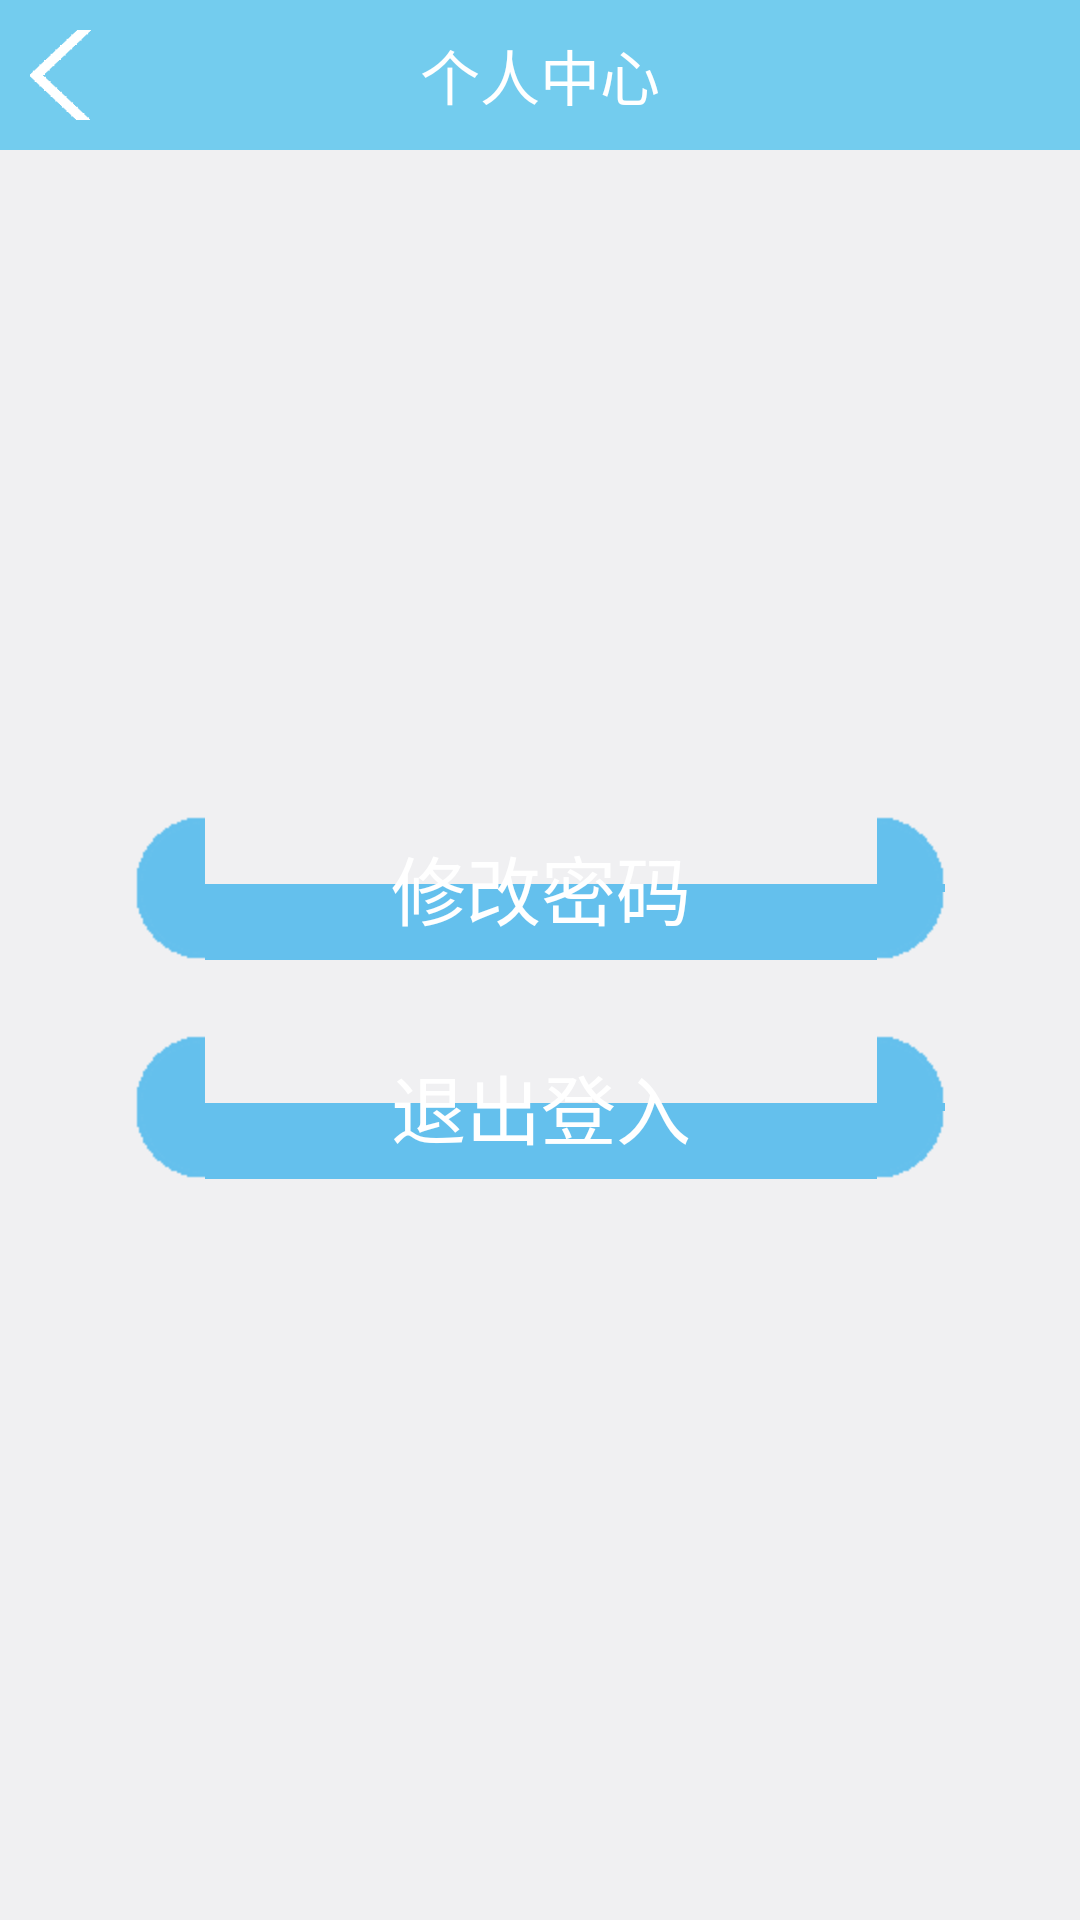

Here is an Android app screen rendered from its layout file. Give the layout XML and the strings, colors and styles it references.
<!-- AndroidManifest.xml: application theme android:Theme.NoTitleBar -->
<!-- res/layout/activity_personcenter.xml -->
<?xml version="1.0" encoding="utf-8"?>

<RelativeLayout xmlns:android="http://schemas.android.com/apk/res/android"
    android:layout_width="match_parent"
    android:layout_height="match_parent"
    android:background="@color/common_gray" >

    <RelativeLayout
        style="@style/common_title_style"
        android:background="@color/common_blue" >

        <TextView
            android:layout_width="wrap_content"
            android:layout_height="wrap_content"
            android:layout_centerInParent="true"
            android:text="个人中心"
            android:textColor="@color/common_white"
            android:textSize="@dimen/common_title_size" />

        <Button
            android:id="@+id/personcenter_break"
            style="@style/common_black_bt" />
    </RelativeLayout>

    <LinearLayout
        android:layout_width="match_parent"
        android:layout_height="wrap_content"
        android:layout_centerInParent="true"
        android:layout_weight="1"
        android:orientation="vertical"
        android:padding="45dp" >

        <Button
            android:id="@+id/personcenter_password"
            style="@style/abc_button"
            android:text="修改密码"
            android:textColor="@color/common_white" />

        <Button
            android:id="@+id/personcenter_out"
            style="@style/abc_button"
            android:text="退出登入"
            android:textColor="@color/common_white" />
    </LinearLayout>

</RelativeLayout>
<!-- resources referenced by this layout -->
<resources>
  <color name="common_blue">#ff73CCEE</color>
  <color name="common_gray">#fff0f0f2</color>
  <color name="common_white">#ffffffff</color>
  <dimen name="common_title_size">20dp</dimen>
  <style name="abc_button">
          <item name="android:background">@drawable/btn_blue</item>
          <item name="android:layout_width">match_parent</item>
          <item name="android:layout_height">48dp</item>
          <item name="android:textSize">@dimen/abc_button_height</item>
          <item name="android:layout_marginTop">25dp</item>
      </style>
  <style name="common_black_bt">
          <item name="android:layout_width">30dp</item>
          <item name="android:layout_height">30dp</item>
          <item name="android:layout_marginLeft">@dimen/common_title_left</item>
          <item name="android:background">@drawable/break_white</item>
          <item name="android:layout_alignParentLeft">true</item>
          <item name="android:layout_centerVertical">true</item>
      </style>
  <style name="common_title_style">
          <item name="android:layout_width">match_parent</item>
          <item name="android:layout_height">@dimen/common_title_height</item>
      </style>
  <dimen name="abc_button_height">25dp</dimen>
  <dimen name="common_title_left">10dp</dimen>
  <!-- drawable break_white: png bitmap (drawable-hdpi, 1383 bytes) -->
  <dimen name="common_title_height">50dp</dimen>
</resources>
